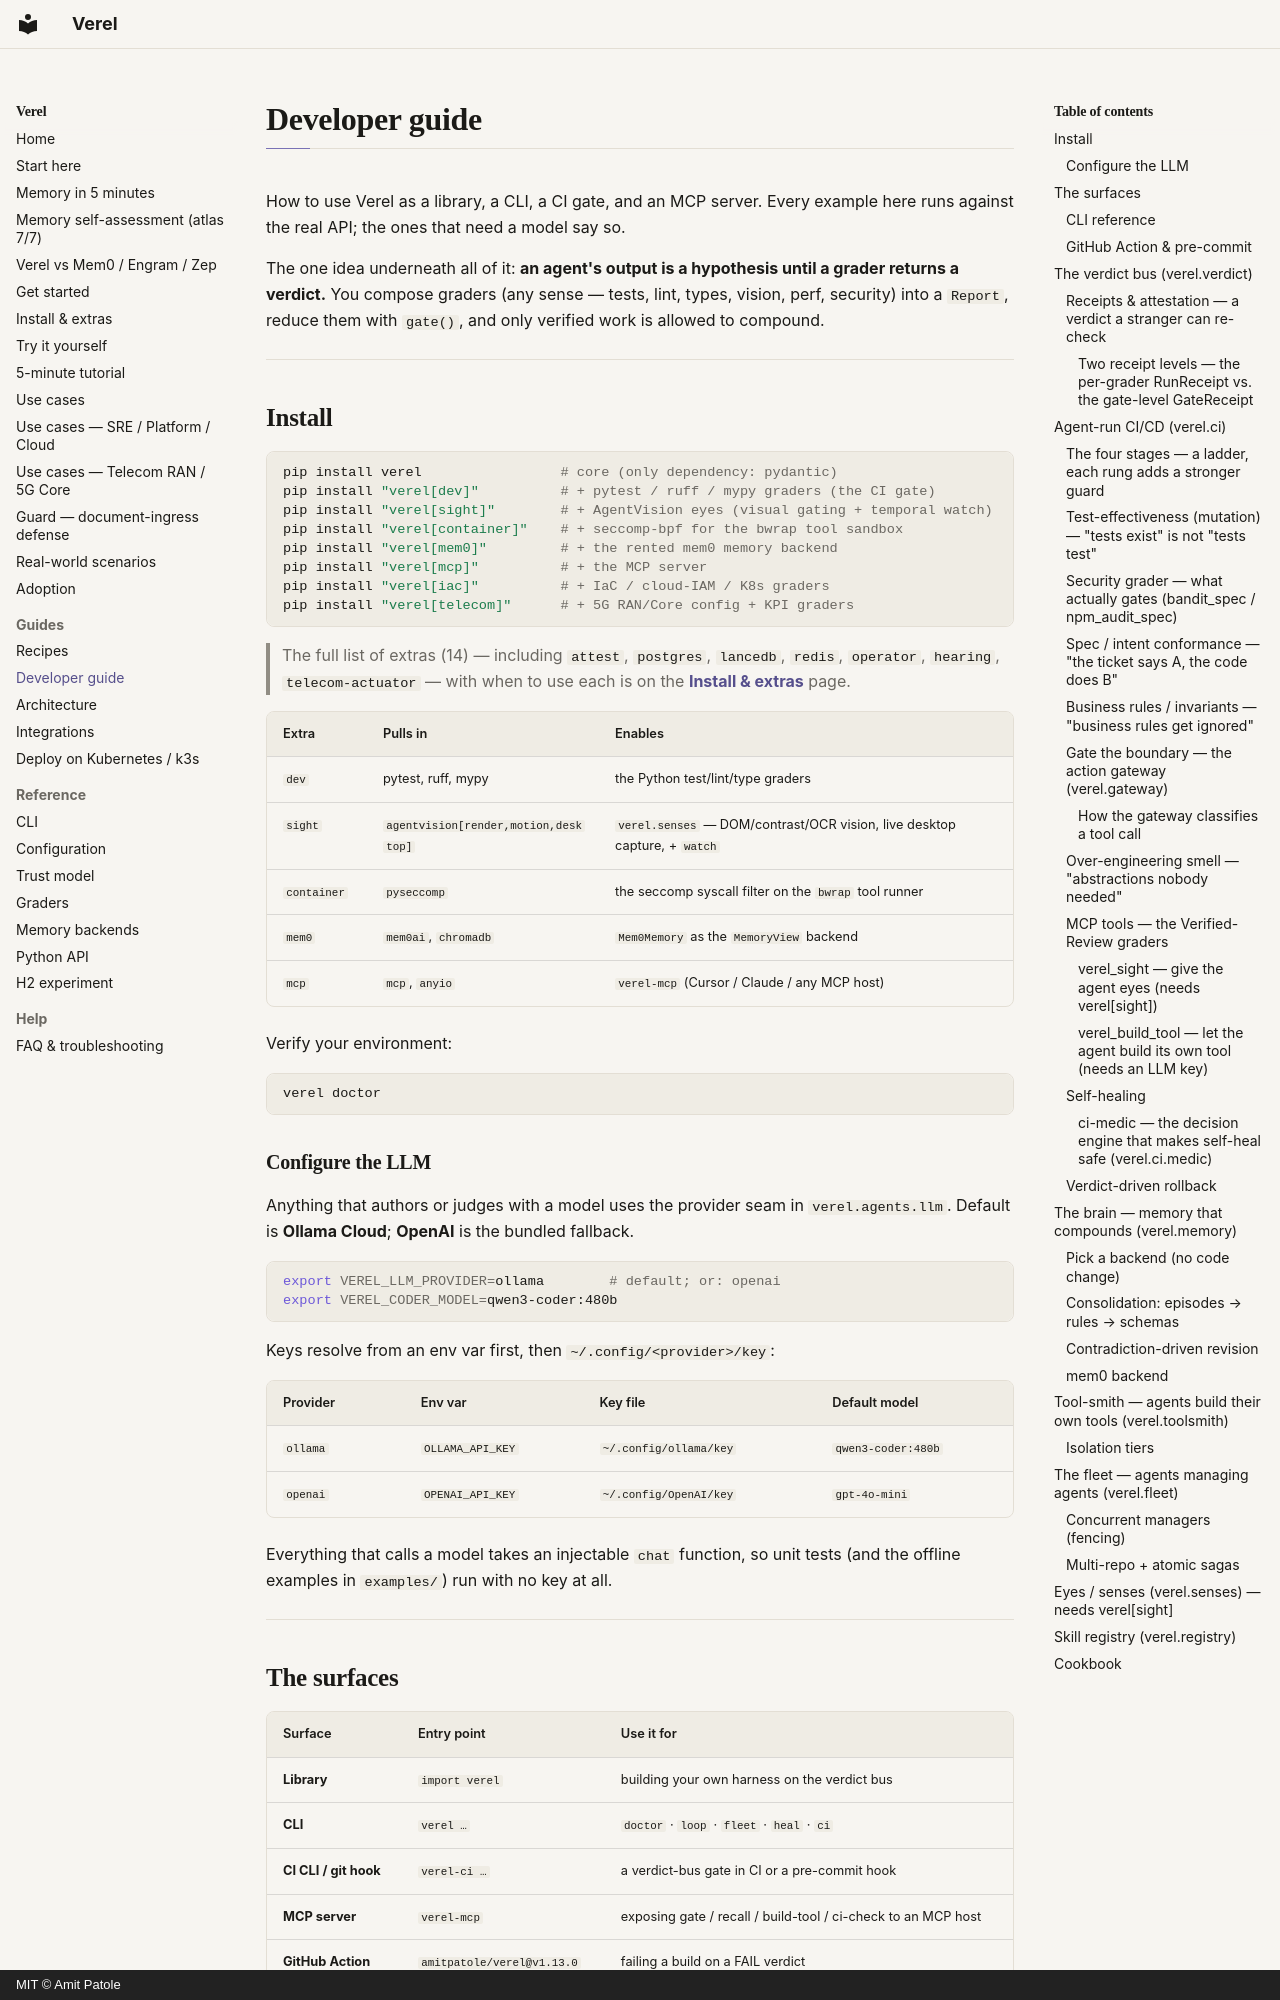

repository: amitpatole/verel · page: usage/index.html · generator: mkdocs · copyright: MIT © Amit Patole

# Developer guide

How to use Verel as a library, a CLI, a CI gate, and an MCP server. Every example here runs
against the real API; the ones that need a model say so.

The one idea underneath all of it: **an agent's output is a hypothesis until a grader returns a
verdict.** You compose graders (any sense — tests, lint, types, vision, perf, security) into a
`Report`, reduce them with `gate()`, and only verified work is allowed to compound.

---

## Install

```bash
pip install verel                 # core (only dependency: pydantic)
pip install "verel[dev]"          # + pytest / ruff / mypy graders (the CI gate)
pip install "verel[sight]"        # + AgentVision eyes (visual gating + temporal watch)
pip install "verel[container]"    # + seccomp-bpf for the bwrap tool sandbox
pip install "verel[mem0]"         # + the rented mem0 memory backend
pip install "verel[mcp]"          # + the MCP server
pip install "verel[iac]"          # + IaC / cloud-IAM / K8s graders
pip install "verel[telecom]"      # + 5G RAN/Core config + KPI graders
```

> The full list of extras (14) — including `attest`, `postgres`, `lancedb`, `redis`, `operator`,
> `hearing`, `telecom-actuator` — with when to use each is on the **[Install & extras](install-extras.md)** page.

| Extra | Pulls in | Enables |
|---|---|---|
| `dev` | pytest, ruff, mypy | the Python test/lint/type graders |
| `sight` | `agentvision[render,motion,desktop]` | `verel.senses` — DOM/contrast/OCR vision, live desktop capture, + `watch` |
| `container` | `pyseccomp` | the seccomp syscall filter on the `bwrap` tool runner |
| `mem0` | `mem0ai`, `chromadb` | `Mem0Memory` as the `MemoryView` backend |
| `mcp` | `mcp`, `anyio` | `verel-mcp` (Cursor / Claude / any MCP host) |

Verify your environment:

```bash
verel doctor
```

### Configure the LLM

Anything that authors or judges with a model uses the provider seam in `verel.agents.llm`. Default
is **Ollama Cloud**; **OpenAI** is the bundled fallback.

```bash
export VEREL_LLM_PROVIDER=ollama        # default; or: openai
export VEREL_CODER_MODEL=qwen3-coder:480b
```

Keys resolve from an env var first, then `~/.config/<provider>/key`:

| Provider | Env var | Key file | Default model |
|---|---|---|---|
| `ollama` | `OLLAMA_API_KEY` | `~/.config/ollama/key` | `qwen3-coder:480b` |
| `openai` | `OPENAI_API_KEY` | `~/.config/OpenAI/key` | `gpt-4o-mini` |

Everything that calls a model takes an injectable `chat` function, so unit tests (and the
offline examples in `examples/`) run with no key at all.

---

## The surfaces

| Surface | Entry point | Use it for |
|---|---|---|
| **Library** | `import verel` | building your own harness on the verdict bus |
| **CLI** | `verel …` | `doctor` · `loop` · `fleet` · `heal` · `ci` |
| **CI CLI / git hook** | `verel-ci …` | a verdict-bus gate in CI or a pre-commit hook |
| **MCP server** | `verel-mcp` | exposing gate / recall / build-tool / ci-check to an MCP host |
| **GitHub Action** | `amitpatole/verel@v1.13.0` | failing a build on a FAIL verdict |
| **pre-commit** | `.pre-commit-hooks.yaml` | gating commits |
